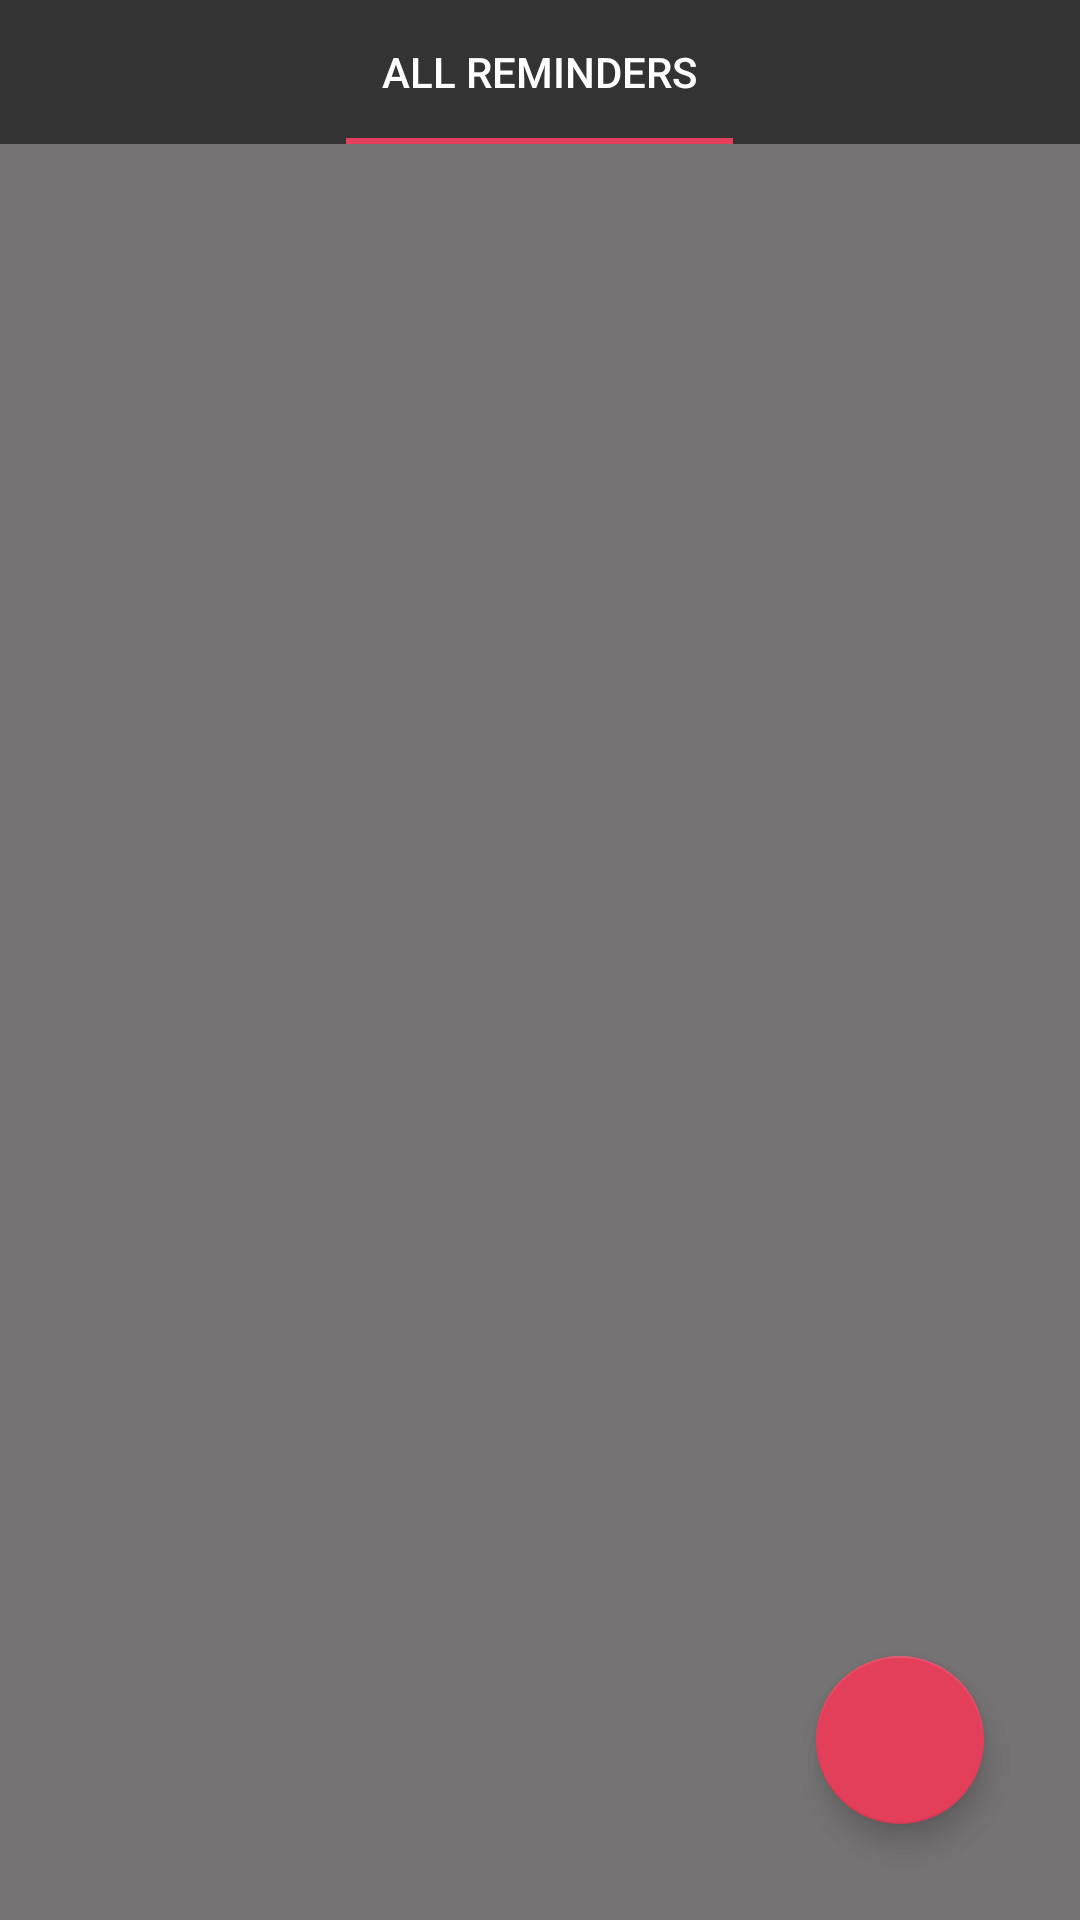

The Android layout XML behind this screen, and the referenced resources:
<!-- AndroidManifest.xml: application theme AppTheme -->
<!-- res/layout/activity_reminders.xml -->
<?xml version="1.0" encoding="utf-8"?>
<androidx.constraintlayout.widget.ConstraintLayout xmlns:android="http://schemas.android.com/apk/res/android"
    xmlns:app="http://schemas.android.com/apk/res-auto"
    xmlns:tools="http://schemas.android.com/tools"

    android:id="@+id/cL"
    android:layout_width="match_parent"
    android:layout_height="match_parent">

    <com.google.android.material.floatingactionbutton.FloatingActionButton
        android:id="@+id/fab"
        android:layout_width="wrap_content"
        android:layout_height="wrap_content"
        android:layout_marginEnd="32dp"
        android:layout_marginBottom="32dp"
        android:src="@drawable/baseline_add_white_48"

        app:backgroundTint="#E43F5A"
        app:fabCustomSize="56dp"
        app:fabSize="normal"
        app:layout_constraintBottom_toBottomOf="parent"
        app:layout_constraintEnd_toEndOf="parent" />

    <com.google.android.material.appbar.AppBarLayout
        android:id="@+id/appbar"
        android:layout_width="match_parent"
        android:layout_height="wrap_content"
        app:layout_constraintTop_toTopOf="parent">

        <com.google.android.material.tabs.TabLayout
            android:id="@+id/tabs"
            android:layout_width="match_parent"
            android:layout_height="wrap_content"
            android:background="@color/oil"
            app:layout_scrollFlags="scroll|enterAlways"
            app:tabGravity="center"
            app:tabMode="scrollable"
            app:tabSelectedTextColor="@color/white">


            <com.google.android.material.tabs.TabItem
                android:id="@+id/tabItem"
                android:layout_width="wrap_content"
                android:layout_height="wrap_content"
                android:layout_gravity="center"
                android:background="#403850"
                android:text="@string/tab_text_1" />

        </com.google.android.material.tabs.TabLayout>

    </com.google.android.material.appbar.AppBarLayout>

    <androidx.recyclerview.widget.RecyclerView
        android:id="@+id/Recycler_List"
        android:layout_width="match_parent"
        android:layout_height="wrap_content"
        android:layout_marginRight="5dp"
        android:layout_marginLeft="5dp"
        android:layout_marginTop="8dp"
        android:layout_weight="1"
        app:layout_constraintStart_toStartOf="parent"
        app:layout_constraintTop_toBottomOf="@+id/appbar" />

</androidx.constraintlayout.widget.ConstraintLayout>
<!-- resources referenced by this layout -->
<resources>
  <color name="oil">#333333</color>
  <color name="white">#FFFFFF</color>
  <string name="tab_text_1">All Reminders</string>
  <style name="AppTheme" parent="Theme.AppCompat.Light.DarkActionBar">
          
          <item name="colorPrimary">@color/primary</item>
          <item name="colorPrimaryDark">@color/primary_dark</item>
          <item name="colorAccent">@color/accent</item>
          <item name="android:windowBackground">@color/background</item>
  
          <item name="colorControlNormal">@color/iron</item>
          <item name="colorControlActivated">@color/white</item>
          <item name="colorControlHighlight">@color/white</item>
          <item name="android:textColorHint">@color/iron</item>
          <item name="android:windowContentTransitions">true</item>
          <item name="colorButtonNormal">@color/button</item>
          <item name="android:colorButtonNormal">@color/accent</item>
  
      </style>
  <color name="primary">#393939</color>
  <color name="primary_dark">#504F4F</color>
  <color name="accent">#E43F5A</color>
  <color name="background">#C44C4949</color>
  <color name="iron">#CCCCCC</color>
  <color name="button">#eeeeee</color>
</resources>
